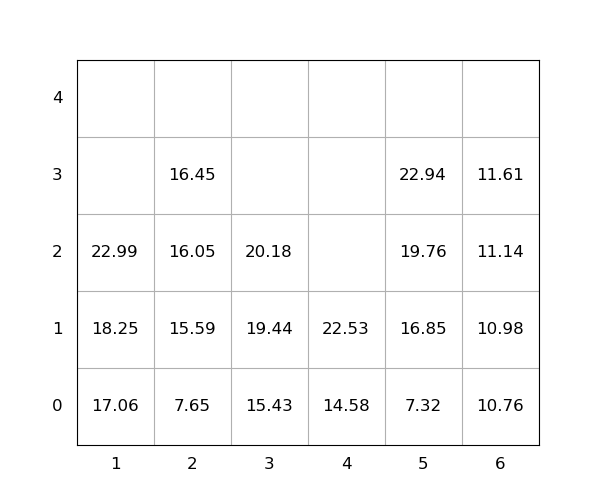

The data file committed next to this chart (first rows):
idx, loc_x, loc_y, loc_z, weight, seq, emerg, reloc, size(ft)
1, 3, 0, 0, 15.43, 0, 0, 0, 20
2, 4, 0, 0, 14.58, 0, 0, 0, 20
3, 1, 0, 0, 17.06, 0, 0, 0, 20
4, 1, 0, 1, 18.25, 1, 0, 0, 20
5, 6, 0, 0, 10.76, 2, 0, 0, 20
6, 2, 0, 0, 7.65, 3, 0, 0, 20
7, 1, 0, 2, 22.99, 4, 0, 0, 20
8, 6, 0, 1, 10.98, 5, 0, 0, 20
9, 2, 0, 1, 15.59, 6, 0, 0, 20
10, 2, 0, 2, 16.05, 7, 0, 0, 20
11, 2, 0, 3, 16.45, 8, 0, 0, 20
12, 3, 0, 1, 19.44, 9, 0, 0, 20
13, 5, 0, 0, 7.32, 10, 0, 0, 20
14, 3, 0, 2, 20.18, 11, 0, 0, 20
15, 4, 0, 1, 22.53, 12, 0, 0, 20
16, 6, 0, 2, 11.14, 13, 0, 0, 20
17, 5, 0, 1, 16.85, 14, 0, 0, 20
18, 5, 0, 2, 19.76, 15, 0, 0, 20
19, 5, 0, 3, 22.94, 16, 0, 0, 20
20, 6, 0, 3, 11.61, 17, 0, 0, 20
